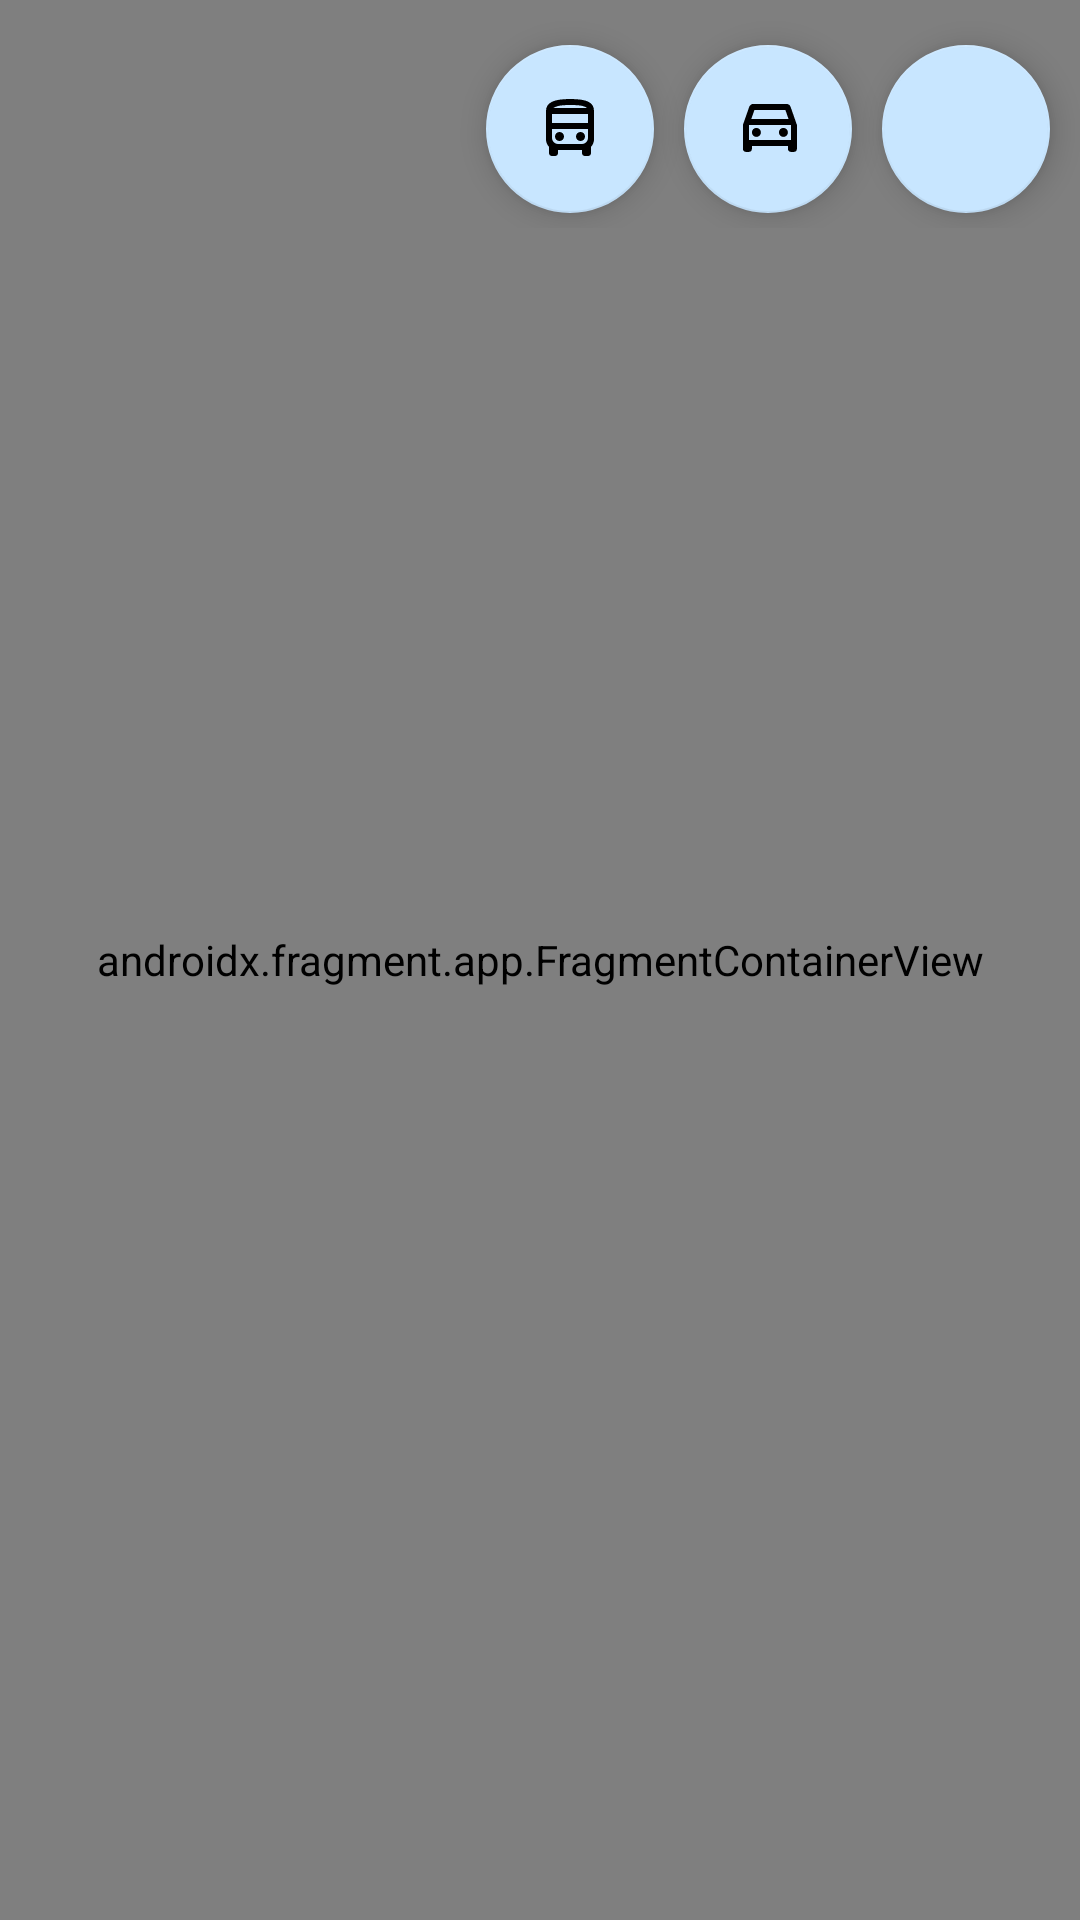

This screen was rendered from an Android layout file. Write that file and the resources it references.
<!-- AndroidManifest.xml: activity theme Theme.GdsHackathon -->
<!-- res/layout/activity_map.xml -->
<?xml version="1.0" encoding="utf-8"?>
<FrameLayout xmlns:android="http://schemas.android.com/apk/res/android"
    xmlns:app="http://schemas.android.com/apk/res-auto"
    xmlns:tools="http://schemas.android.com/tools"
    android:layout_width="match_parent"
    android:layout_height="match_parent"
    android:orientation="vertical"
    tools:context=".presentation.map.MapActivity">


    <ProgressBar
        android:id="@+id/progress_bar"
        android:visibility="gone"
        android:translationZ="1dp"
        android:layout_width="wrap_content"
        android:layout_gravity="center"
        android:layout_height="wrap_content"/>

    <LinearLayout
        android:translationZ="1dp"
        android:layout_width="match_parent"
        android:layout_height="wrap_content"
        android:layout_alignParentTop="true"
        android:layout_gravity="end"
        android:gravity="end"
        android:orientation="horizontal">

        <com.google.android.material.floatingactionbutton.FloatingActionButton
            android:id="@+id/fab_bus"
            android:layout_width="wrap_content"
            android:layout_height="wrap_content"
            android:layout_marginTop="15dp"
            android:layout_marginEnd="10dp"
            app:cornerRadius="16dp"
            android:src="@drawable/icon_bus"
            app:backgroundTint="@color/primary_container"
            app:elevation="6dp" />

        <com.google.android.material.floatingactionbutton.FloatingActionButton
            android:id="@+id/fab_car"
            android:layout_width="wrap_content"
            android:layout_height="wrap_content"
            android:layout_marginTop="15dp"
            android:layout_marginEnd="10dp"
            app:cornerRadius="16dp"
            android:src="@drawable/icon_car"
            app:backgroundTint="@color/primary_container"
            app:elevation="6dp" />

        <com.google.android.material.floatingactionbutton.FloatingActionButton
            android:id="@+id/fab_walk"
            android:layout_width="wrap_content"
            android:layout_height="wrap_content"
            android:layout_marginTop="15dp"
            android:layout_marginEnd="10dp"
            android:layout_marginBottom="5dp"
            app:cornerRadius="16dp"
            android:src="@drawable/icon_walk"
            app:backgroundTint="@color/primary_container"
            app:elevation="6dp" />

    </LinearLayout>



    <androidx.fragment.app.FragmentContainerView
        xmlns:map="http://schemas.android.com/apk/res-auto"
        android:id="@+id/map"
        android:name="com.google.android.gms.maps.SupportMapFragment"
        android:layout_width="match_parent"
        android:layout_height="match_parent"
        android:layout_gravity="center"
        map:uiCompass="false" />

</FrameLayout>
<!-- resources referenced by this layout -->
<resources>
  <color name="primary_container">#C8E6FF</color>
  <!-- drawable icon_bus (drawable) -->
  <vector xmlns:android="http://schemas.android.com/apk/res/android" android:height="30dp" android:viewportHeight="960" android:viewportWidth="960" android:width="30dp">
        
      <path android:fillColor="#FF000000" android:pathData="M240,840q-17,0 -28.5,-11.5T200,800v-82q-18,-20 -29,-44.5T160,620v-380q0,-83 77,-121.5T480,80q172,0 246,37t74,123v380q0,29 -11,53.5T760,718v82q0,17 -11.5,28.5T720,840h-40q-17,0 -28.5,-11.5T640,800v-40L320,760v40q0,17 -11.5,28.5T280,840h-40ZM482,200h224,-448 224ZM640,480L240,480h480,-80ZM240,400h480v-120L240,280v120ZM340,640q25,0 42.5,-17.5T400,580q0,-25 -17.5,-42.5T340,520q-25,0 -42.5,17.5T280,580q0,25 17.5,42.5T340,640ZM620,640q25,0 42.5,-17.5T680,580q0,-25 -17.5,-42.5T620,520q-25,0 -42.5,17.5T560,580q0,25 17.5,42.5T620,640ZM258,200h448q-15,-17 -64.5,-28.5T482,160q-107,0 -156.5,12.5T258,200ZM320,680h320q33,0 56.5,-23.5T720,600v-120L240,480v120q0,33 23.5,56.5T320,680Z"/>
      
  </vector>
  <!-- drawable icon_car (drawable) -->
  <vector xmlns:android="http://schemas.android.com/apk/res/android"
      android:width="30dp"
      android:height="30dp"
      android:viewportWidth="30"
      android:viewportHeight="30">
    <path
        android:pathData="M8.295,22.045V23.295C8.295,23.65 8.176,23.947 7.936,24.186C7.696,24.426 7.4,24.545 7.045,24.545H5.795C5.441,24.545 5.144,24.426 4.905,24.186C4.665,23.947 4.545,23.65 4.545,23.295V13.295L7.17,5.795C7.295,5.42 7.519,5.118 7.842,4.889C8.165,4.66 8.525,4.545 8.92,4.545H22.67C23.066,4.545 23.426,4.66 23.749,4.889C24.072,5.118 24.295,5.42 24.42,5.795L27.045,13.295V23.295C27.045,23.65 26.926,23.947 26.686,24.186C26.447,24.426 26.15,24.545 25.795,24.545H24.545C24.191,24.545 23.894,24.426 23.655,24.186C23.415,23.947 23.295,23.65 23.295,23.295V22.045H8.295ZM8.045,10.795H23.545L22.233,7.045H9.358L8.045,10.795ZM10.17,18.295C10.691,18.295 11.134,18.113 11.498,17.749C11.863,17.384 12.045,16.941 12.045,16.42C12.045,15.9 11.863,15.457 11.498,15.092C11.134,14.728 10.691,14.545 10.17,14.545C9.65,14.545 9.207,14.728 8.842,15.092C8.478,15.457 8.295,15.9 8.295,16.42C8.295,16.941 8.478,17.384 8.842,17.749C9.207,18.113 9.65,18.295 10.17,18.295ZM21.42,18.295C21.941,18.295 22.384,18.113 22.749,17.749C23.113,17.384 23.295,16.941 23.295,16.42C23.295,15.9 23.113,15.457 22.749,15.092C22.384,14.728 21.941,14.545 21.42,14.545C20.9,14.545 20.457,14.728 20.092,15.092C19.728,15.457 19.545,15.9 19.545,16.42C19.545,16.941 19.728,17.384 20.092,17.749C20.457,18.113 20.9,18.295 21.42,18.295ZM7.045,19.545H24.545V13.295H7.045V19.545Z"
        android:fillColor="#001E2E"/>
  </vector>
  <style name="Theme.GdsHackathon" parent="Base.Theme.GdsHackathon" />
  <style name="Base.Theme.GdsHackathon" parent="Theme.MaterialComponents.Light.NoActionBar">
          
          
      </style>
</resources>
